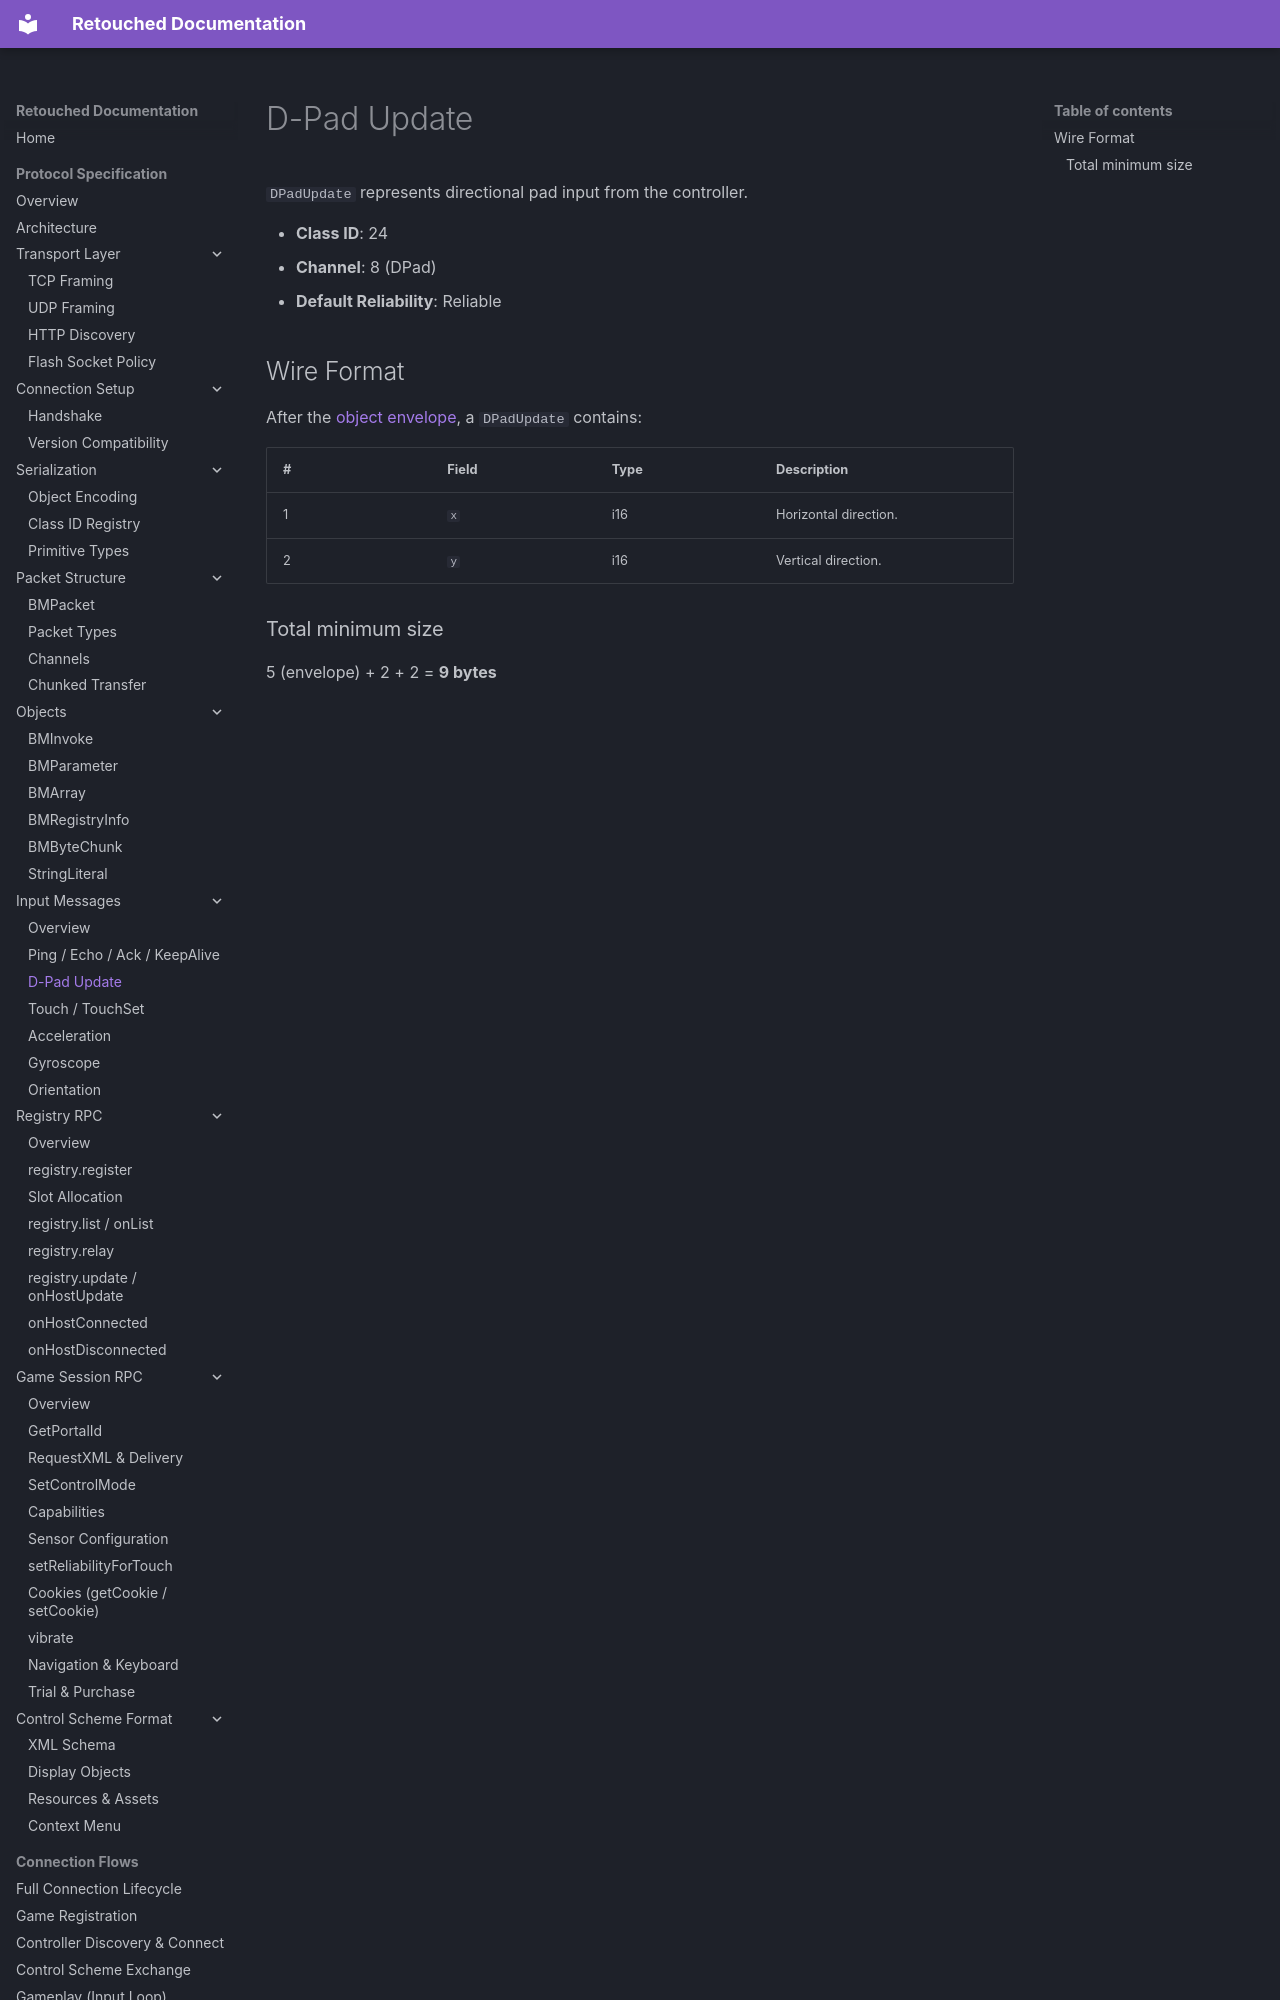

repository: Retouched-Project/retouched-project · page: protocol/messages/dpad-update/index.html · generator: mkdocs

# D-Pad Update

`DPadUpdate` represents directional pad input from the controller.

- **Class ID**: 24
- **Channel**: 8 (DPad)
- **Default Reliability**: Reliable

## Wire Format

After the [object envelope](../serialization/object-encoding.md), a `DPadUpdate` contains:
